Image classification data set "new_images_split" (AdiArtifice/Music-Genre-Classification on GitHub). Class labels (10): blues, classical, country, disco, hip-hop, jazz, metal, pop, reggae, rock.

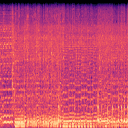
Label: metal

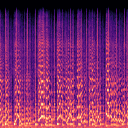
Label: jazz

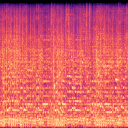
Label: rock

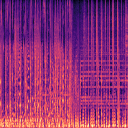
Label: hip-hop

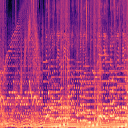
Label: pop

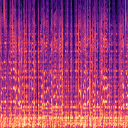
Label: reggae
